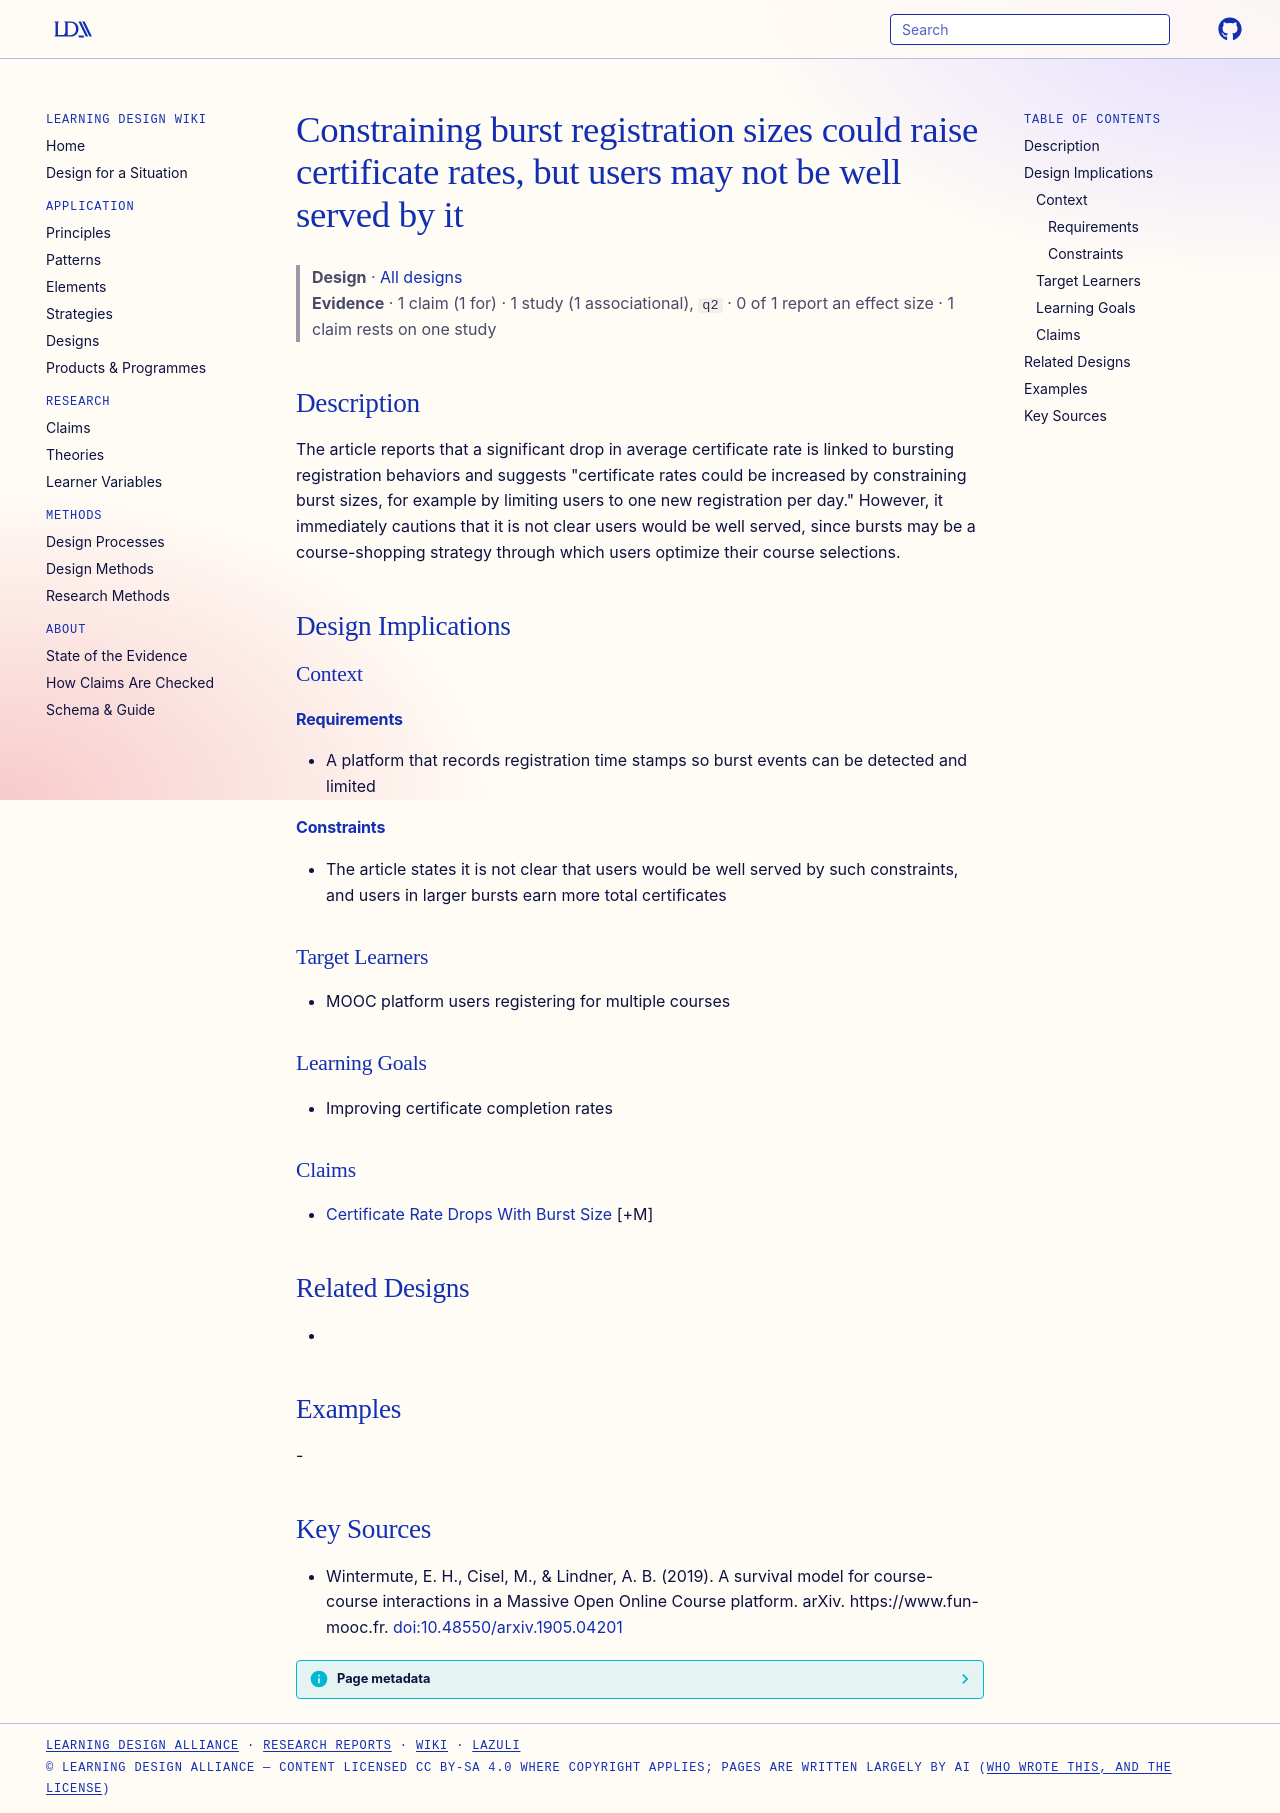

repository: Learning-Design-Alliance/learning-wiki · page: designs/cautious-burst-size-constraints/index.html · generator: mkdocs

---
type: design
id: cautious-burst-size-constraints
title: Constraining burst registration sizes could raise certificate rates, but users may not be well served by it
description: "The article reports that a significant drop in average certificate rate is linked to bursting registration behaviors and suggests \"certificate rates could be increased by constraining burst sizes, for example by limit..."
status: review
generated:
  by: "process:settle-candidates"
  at: 2026-11-18
sources:
  - id: wintermute-2019
    resource: "https://www.fun-mooc.fr"
    title: "Wintermute, E. H., Cisel, M., & Lindner, A. B. (2019). A survival model for course-course interactions in a Massive Open Online Course platform. arXiv. https://www.fun-mooc.fr"
    author: "Wintermute, E. H., Cisel, M., & Lindner, A. B"
---

# Constraining burst registration sizes could raise certificate rates, but users may not be well served by it

> **Design** · [All designs](index.md)
> **Evidence** · 1 claim (1 for) · 1 study (1 associational), `q2` · 0 of 1 report an effect size · 1 claim rests on one study

## Description
The article reports that a significant drop in average certificate rate is linked to bursting registration behaviors and suggests "certificate rates could be increased by constraining burst sizes, for example by limiting users to one new registration per day." However, it immediately cautions that it is not clear users would be well served, since bursts may be a course-shopping strategy through which users optimize their course selections.

## Design Implications

### Context
#### Requirements
- A platform that records registration time stamps so burst events can be detected and limited
#### Constraints
- The article states it is not clear that users would be well served by such constraints, and users in larger bursts earn more total certificates

### Target Learners
- MOOC platform users registering for multiple courses

### Learning Goals
- Improving certificate completion rates

### Claims
- [Certificate Rate Drops With Burst Size](../claims/certificate-rate-drops-with-burst-size.md) [+M]

## Related Designs
- 

## Examples
-

## Key Sources
- Wintermute, E. H., Cisel, M., & Lindner, A. B. (2019). A survival model for course-course interactions in a Massive Open Online Course platform. arXiv. https://www.fun-mooc.fr. [doi:10.48550/arxiv.1905.04201](https://doi.org/10.48550/arxiv.1905.04201)
